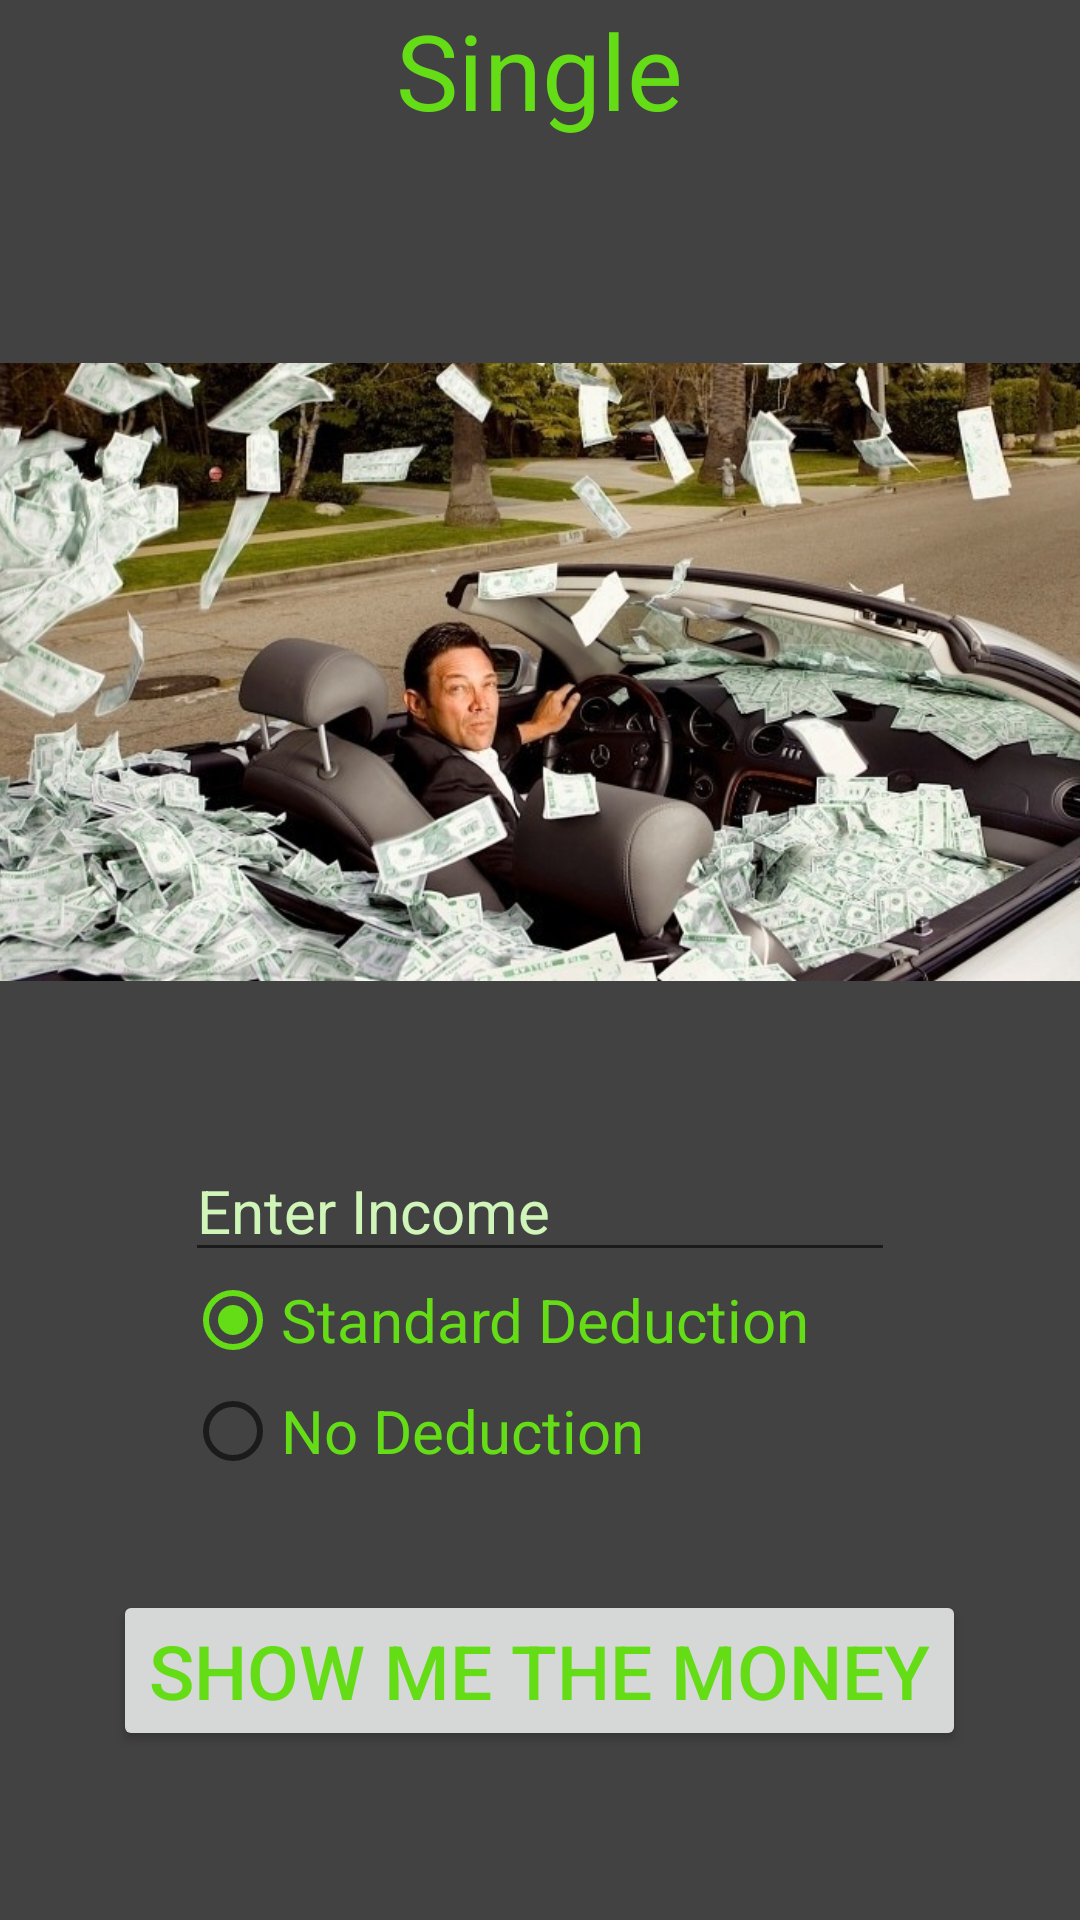

Here is an Android app screen rendered from its layout file. Give the layout XML and the strings, colors and styles it references.
<!-- AndroidManifest.xml: application theme AppTheme -->
<!-- res/layout/activity_single.xml -->
<?xml version="1.0" encoding="utf-8"?>
<RelativeLayout xmlns:android="http://schemas.android.com/apk/res/android"
    xmlns:app="http://schemas.android.com/apk/res-auto"
    xmlns:tools="http://schemas.android.com/tools"
    android:id="@+id/activity_single"
    android:layout_width="match_parent"
    android:layout_height="match_parent"
    android:paddingBottom="@dimen/activity_vertical_margin"
    android:paddingLeft="@dimen/activity_horizontal_margin"
    android:paddingRight="@dimen/activity_horizontal_margin"
    android:paddingTop="@dimen/activity_vertical_margin"
    tools:context="com.example.zaneg.taxcalculatorapp.single">

    <TextView
        android:text="@string/txtSingleTitle"
        android:layout_width="wrap_content"
        android:layout_height="wrap_content"
        android:layout_alignParentTop="true"
        android:layout_centerHorizontal="true"
        android:id="@+id/txtSingleTitle"
        android:textSize="35sp"
        android:textColor="@color/bright_green" />

    <ImageView
        android:layout_width="wrap_content"
        android:layout_height="wrap_content"
        app:srcCompat="@drawable/carmoney"
        android:id="@+id/imgSingle"
        android:layout_marginBottom="216dp"
        android:layout_alignParentBottom="true"
        android:layout_alignParentLeft="true"
        android:layout_alignParentStart="true"
        android:contentDescription="@string/txtDescription" />

    <RadioGroup
        android:layout_width="wrap_content"
        android:layout_height="wrap_content"
        android:layout_below="@+id/editTextIncome"
        android:layout_alignLeft="@+id/editTextIncome"
        android:layout_alignStart="@+id/editTextIncome" >

        <RadioButton
            android:text="@string/radioUse"
            android:layout_width="wrap_content"
            android:layout_height="wrap_content"
            android:id="@+id/radioUse"
            android:layout_weight="1"
            android:textColor="@color/bright_green"
            android:checked="true"
            android:textSize="20sp" />

        <RadioButton
            android:text="@string/radioNo"
            android:layout_width="wrap_content"
            android:layout_height="wrap_content"
            android:id="@+id/radioNo"
            android:layout_weight="1"
            android:textColor="@color/bright_green"
            android:layout_marginTop="5dp"
            android:textSize="20sp" />
    </RadioGroup>

    <TextView
        android:layout_width="wrap_content"
        android:layout_height="wrap_content"
        android:id="@+id/txtResult"
        android:textSize="30sp"
        android:layout_alignParentBottom="true"
        android:layout_centerHorizontal="true"
        android:textColor="@color/bright_green" />

    <Button
        android:text="@string/btnShow"
        android:layout_width="wrap_content"
        android:layout_height="wrap_content"
        android:id="@+id/btnShow"
        android:textSize="25sp"
        android:layout_above="@+id/txtResult"
        android:layout_centerHorizontal="true"
        android:layout_marginBottom="16dp" />

    <EditText
        android:layout_width="wrap_content"
        android:layout_height="wrap_content"
        android:inputType="number"
        android:ems="10"
        android:id="@+id/editTextIncome"
        android:hint="@string/editTxtIncome"
        android:textColorHint="#d0f5b8"
        android:layout_alignBottom="@+id/imgSingle"
        android:layout_centerHorizontal="true"
        android:textSize="20sp" />

</RelativeLayout>
<!-- resources referenced by this layout -->
<resources>
  <color name="bright_green">#64dd17</color>
  <!-- drawable carmoney: jpg bitmap (drawable, 114826 bytes) -->
  <string name="btnShow">Show Me The Money</string>
  <string name="editTxtIncome">Enter Income</string>
  <string name="radioNo">No Deduction</string>
  <string name="radioUse">Standard Deduction</string>
  <string name="txtDescription">Picture</string>
  <string name="txtSingleTitle">Single</string>
  <style name="AppTheme" parent="Theme.AppCompat.Light.NoActionBar">
          <item name="android:textColorPrimary">@color/bright_green</item>
          <item name="android:colorBackground">@color/dark_background</item>
          <item name="colorAccent">@color/bright_green</item>
          <item name="colorPrimary">@color/grey_500</item>
          <item name="android:textColorPrimaryInverse">@color/grey_500</item>
          <item name="colorPrimaryDark">@color/grey_500</item>
      </style>
  <color name="dark_background">#424242</color>
  <color name="grey_500">#9e9e9e</color>
</resources>
